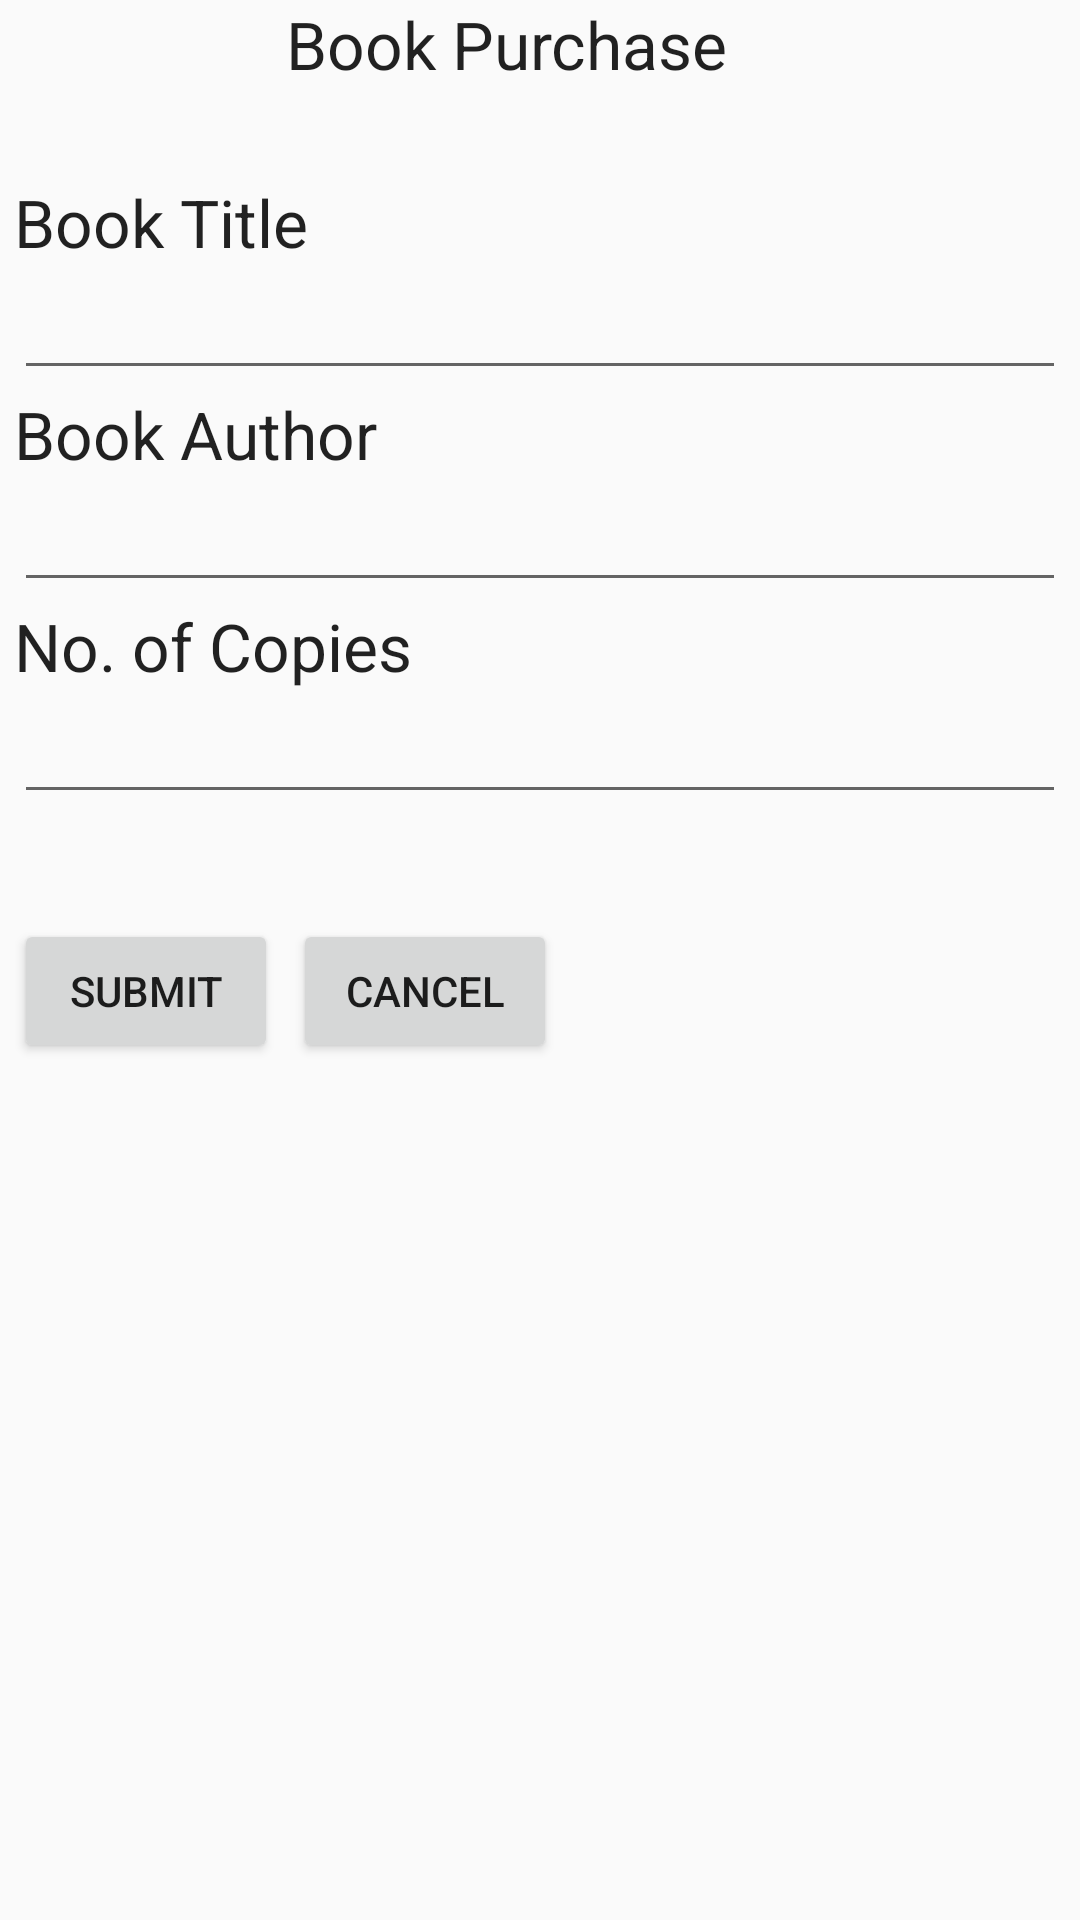

Reconstruct the res/layout file that produces this screen, plus the resources it refers to.
<!-- AndroidManifest.xml: application theme AppTheme -->
<!-- res/layout/activity_admin__purchase.xml -->
<LinearLayout xmlns:android="http://schemas.android.com/apk/res/android"
    xmlns:tools="http://schemas.android.com/tools" android:layout_width="match_parent"
    android:layout_height="match_parent" android:paddingLeft="@dimen/activity_horizontal_margin"
    android:paddingRight="@dimen/activity_horizontal_margin"
    android:paddingTop="@dimen/activity_vertical_margin"
    android:paddingBottom="@dimen/activity_vertical_margin"
    tools:context="com.kartikexample.lnmlibrary.Admin_Purchase">

    <LinearLayout

        android:id="@+id/linearLayout1"
        android:layout_width="match_parent"
        android:layout_height="wrap_content"
        android:orientation="vertical"
        android:minHeight="300dp"
        android:minWidth="250dp"
        android:weightSum="1"
        android:layout_weight="0.45">

        <TextView
            android:id="@+id/userenroll_header"
            android:layout_width="169dp"
            android:layout_height="wrap_content"
            android:layout_gravity="center_horizontal"
            android:text="@string/admin_book_pur_header"
            android:textAppearance="?android:attr/textAppearanceLarge" />

        <Space
            android:layout_width="match_parent"
            android:layout_height="30dp"
            android:layout_gravity="center_horizontal"
            android:layout_weight="0.23" />

        <TextView
            android:id="@+id/admin_book_pur_title"
            android:layout_width="wrap_content"
            android:layout_height="wrap_content"
            android:text="@string/admin_book_title"
            android:layout_marginLeft="5dp"
            android:layout_marginRight="5dp"
            android:textAppearance="?android:attr/textAppearanceLarge" />


        <EditText
            android:id="@+id/admin_book_pur_titletext"
            android:layout_width="match_parent"
            android:layout_height="wrap_content"
            android:inputType="text"
            android:layout_marginLeft="5dp"
            android:layout_marginRight="5dp"/>

        <TextView
            android:id="@+id/admin_book_pur_author"
            android:layout_width="wrap_content"
            android:layout_height="wrap_content"
            android:text="@string/admin_book_author"
            android:layout_marginLeft="5dp"
            android:layout_marginRight="5dp"
            android:textAppearance="?android:attr/textAppearanceLarge" />


        <EditText
            android:id="@+id/admin_book_pur_authortext"
            android:layout_width="match_parent"
            android:layout_height="wrap_content"
            android:inputType="text"
            android:layout_marginLeft="5dp"
            android:layout_marginRight="5dp"/>

        <TextView
            android:id="@+id/admin_book_pur_noc"
            android:layout_width="wrap_content"
            android:layout_height="wrap_content"
            android:text="@string/admin_book_pur_noc"
            android:layout_marginLeft="5dp"
            android:layout_marginRight="5dp"
            android:textAppearance="?android:attr/textAppearanceLarge" />


        <EditText
            android:id="@+id/admin_book_pur_noctext"
            android:layout_width="match_parent"
            android:layout_height="wrap_content"
            android:inputType="number"
            android:layout_marginLeft="5dp"
            android:layout_marginRight="5dp"/>


        <Space
            android:layout_width="match_parent"
            android:layout_height="wrap_content"
            android:layout_gravity="center_horizontal"
            android:layout_weight="0.32" />

        <RelativeLayout
            android:id="@+id/relativeLayout1"
            android:layout_width="match_parent"
            android:layout_height="83dp"
            android:layout_weight="0.41">

            <Button
                android:id="@+id/submit"
                android:layout_width="wrap_content"
                android:layout_height="wrap_content"
                android:text="@string/admin_book_submit"
                android:layout_marginLeft="5dp"
                android:layout_marginRight="5dp"
                android:layout_alignParentBottom="true"
                android:layout_alignParentStart="true" />


            <Button
                android:id="@+id/cancel"
                android:layout_width="wrap_content"
                android:layout_height="wrap_content"
                android:text="@string/admin_book_cancel"
                android:layout_alignParentBottom="true"
                android:layout_toEndOf="@+id/submit" />


        </RelativeLayout>
    </LinearLayout>

</LinearLayout>
<!-- resources referenced by this layout -->
<resources>
  <string name="admin_book_author">Book Author</string>
  <string name="admin_book_cancel">Cancel</string>
  <string name="admin_book_pur_header">Book Purchase</string>
  <string name="admin_book_pur_noc">No. of Copies</string>
  <string name="admin_book_submit">Submit</string>
  <string name="admin_book_title">Book Title</string>
  <style name="AppTheme" parent="Theme.AppCompat.Light.DarkActionBar">
          
      </style>
</resources>
